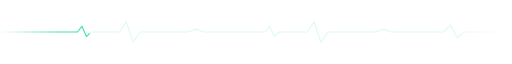
t = 0.00 s
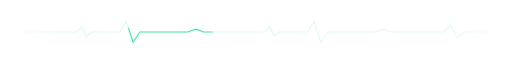
t = 1.00 s
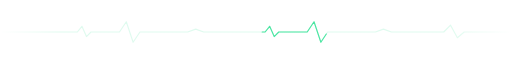
t = 2.00 s
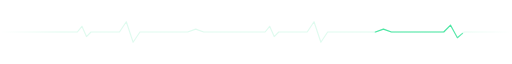
t = 3.00 s

The animated SVG that drew these frames (rendered in a browser with its animation timeline set to each time). Animation: 1 SMIL element (animate=1); one cycle of 4.00 s, repeats indefinitely.

<svg xmlns="http://www.w3.org/2000/svg" viewBox="0 0 900 44" width="900" height="44">
  <defs>
    <linearGradient id="fade" x1="0" x2="1">
      <stop offset="0" stop-color="#3be39a" stop-opacity="0"/>
      <stop offset="0.12" stop-color="#3be39a" stop-opacity="0.9"/>
      <stop offset="0.88" stop-color="#3be39a" stop-opacity="0.9"/>
      <stop offset="1" stop-color="#3be39a" stop-opacity="0"/>
    </linearGradient>
  </defs>
  <g stroke="url(#fade)" stroke-width="2" fill="none" stroke-linecap="round" stroke-linejoin="round">
    <path d="M0,22 L120,22 L136,22 L144,12 L152,30 L160,22 L210,22 L222,4 L234,40 L246,22 L330,22 L344,17 L358,22 L450,22 L466,22 L474,12 L482,30 L490,22 L540,22 L552,4 L564,40 L576,22 L660,22 L674,17 L688,22 L780,22 L792,10 L804,32 L816,22 L900,22"
          stroke-dasharray="240 1200" pathLength="1440">
      <animate attributeName="stroke-dashoffset" from="1440" to="0" dur="4s" repeatCount="indefinite"/>
    </path>
    <path d="M0,22 L120,22 L136,22 L144,12 L152,30 L160,22 L210,22 L222,4 L234,40 L246,22 L330,22 L344,17 L358,22 L450,22 L466,22 L474,12 L482,30 L490,22 L540,22 L552,4 L564,40 L576,22 L660,22 L674,17 L688,22 L780,22 L792,10 L804,32 L816,22 L900,22"
          stroke-opacity="0.18"/>
  </g>
</svg>
